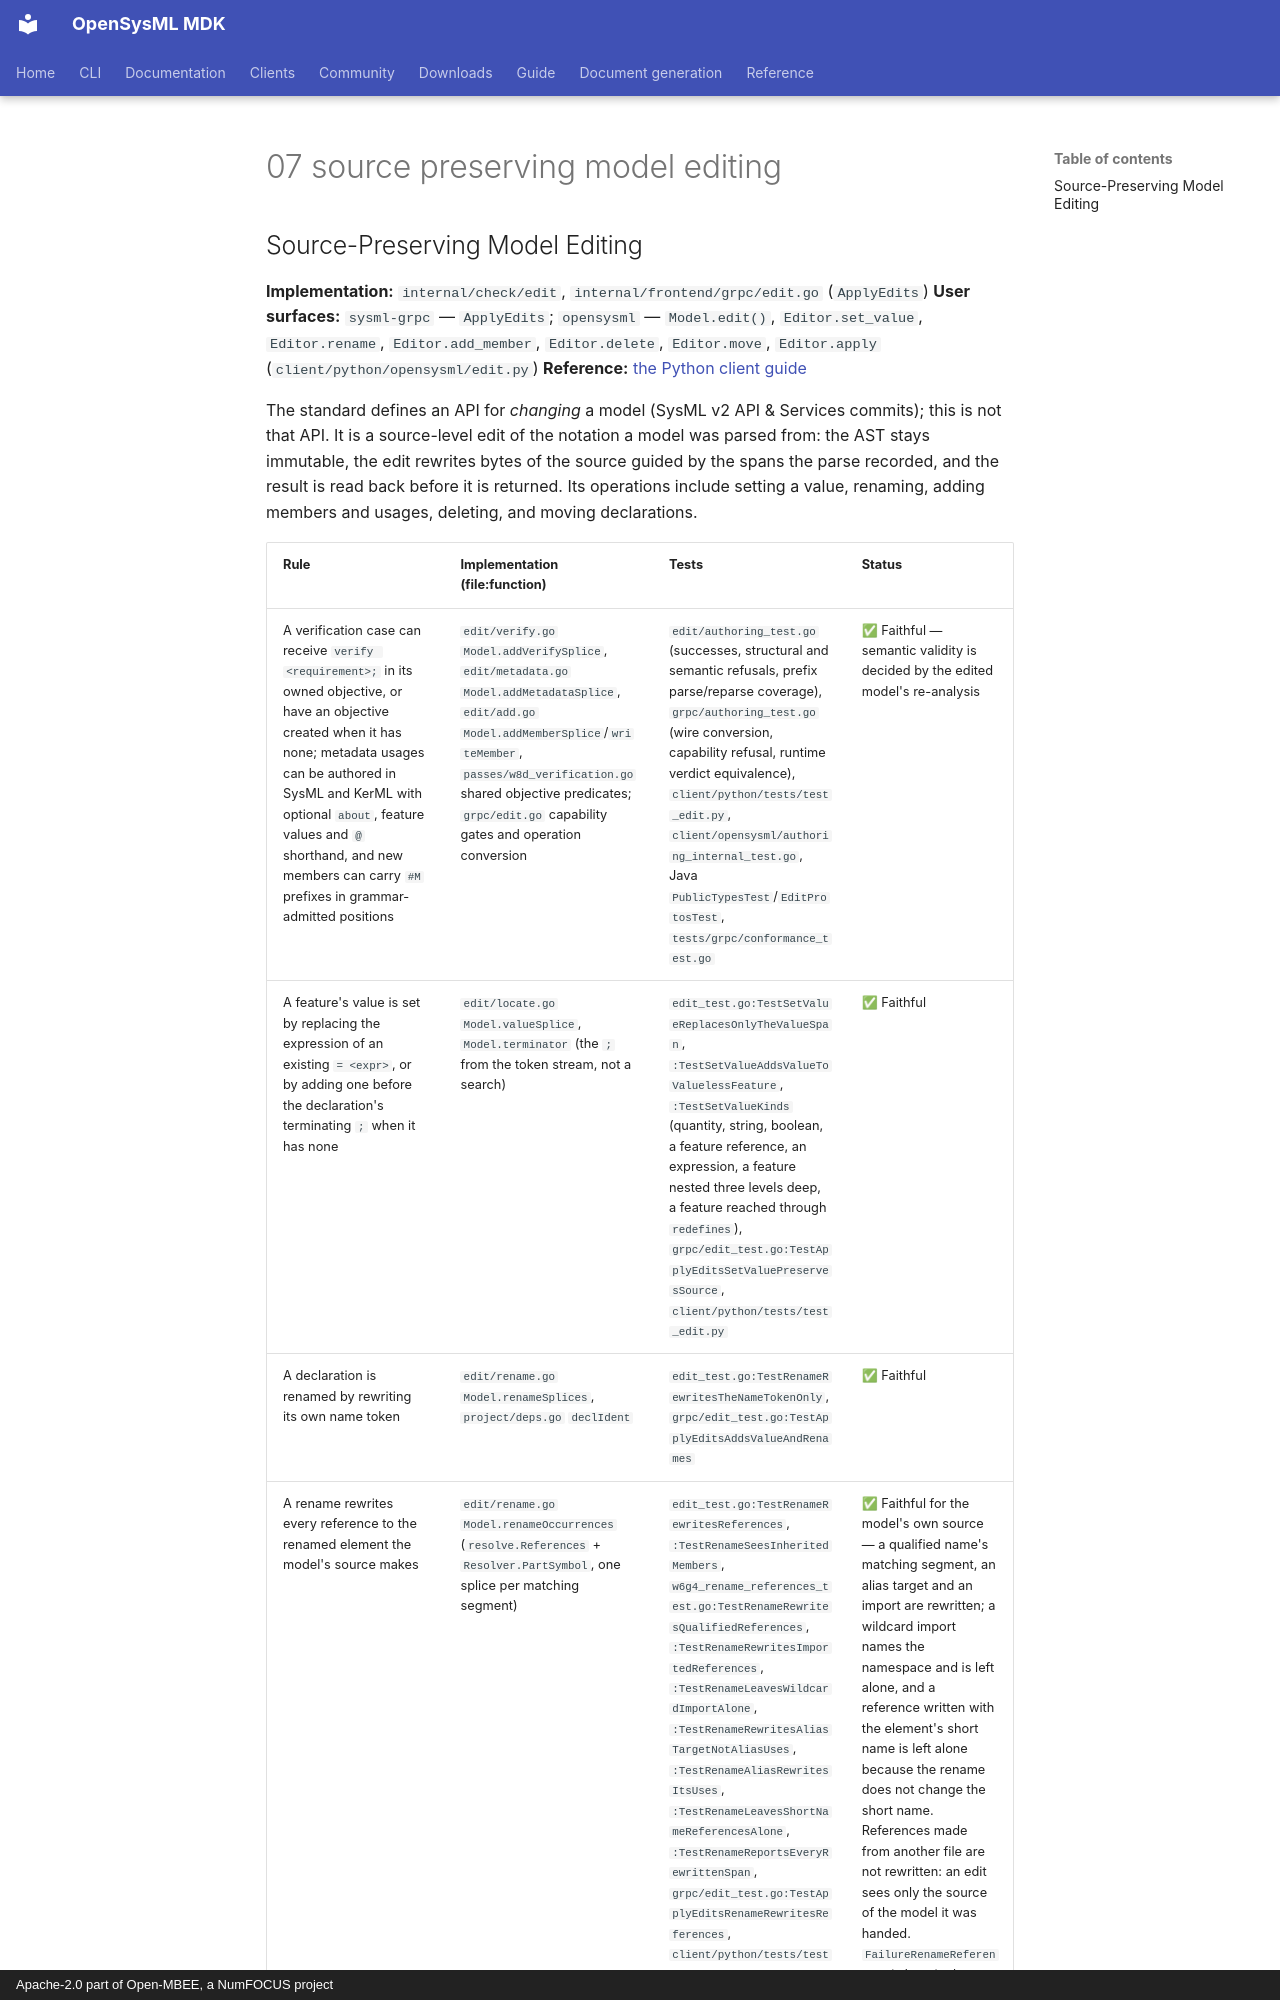

repository: Open-MBEE/OpenSysML · page: project/spec-compliance/07-source-preserving-model-editing/index.html · generator: mkdocs · copyright: Apache-2.0 part of Open-MBEE, a NumFOCUS project

## Source-Preserving Model Editing

**Implementation:** `internal/check/edit`, `internal/frontend/grpc/edit.go` (`ApplyEdits`)
**User surfaces:** `sysml-grpc` — `ApplyEdits`; `opensysml` — `Model.edit()`,
`Editor.set_value`, `Editor.rename`, `Editor.add_member`, `Editor.delete`, `Editor.move`,
`Editor.apply` (`client/python/opensysml/edit.py`)
**Reference:** [the Python client guide](../clients/python/editing-and-saving.md#editing-source)

The standard defines an API for *changing* a model (SysML v2 API & Services commits);
this is not that API. It is a source-level edit of the notation a model was parsed
from: the AST stays immutable, the edit rewrites bytes of the source guided by the
spans the parse recorded, and the result is read back before it is returned. Its
operations include setting a value, renaming, adding members and usages, deleting,
and moving declarations.
